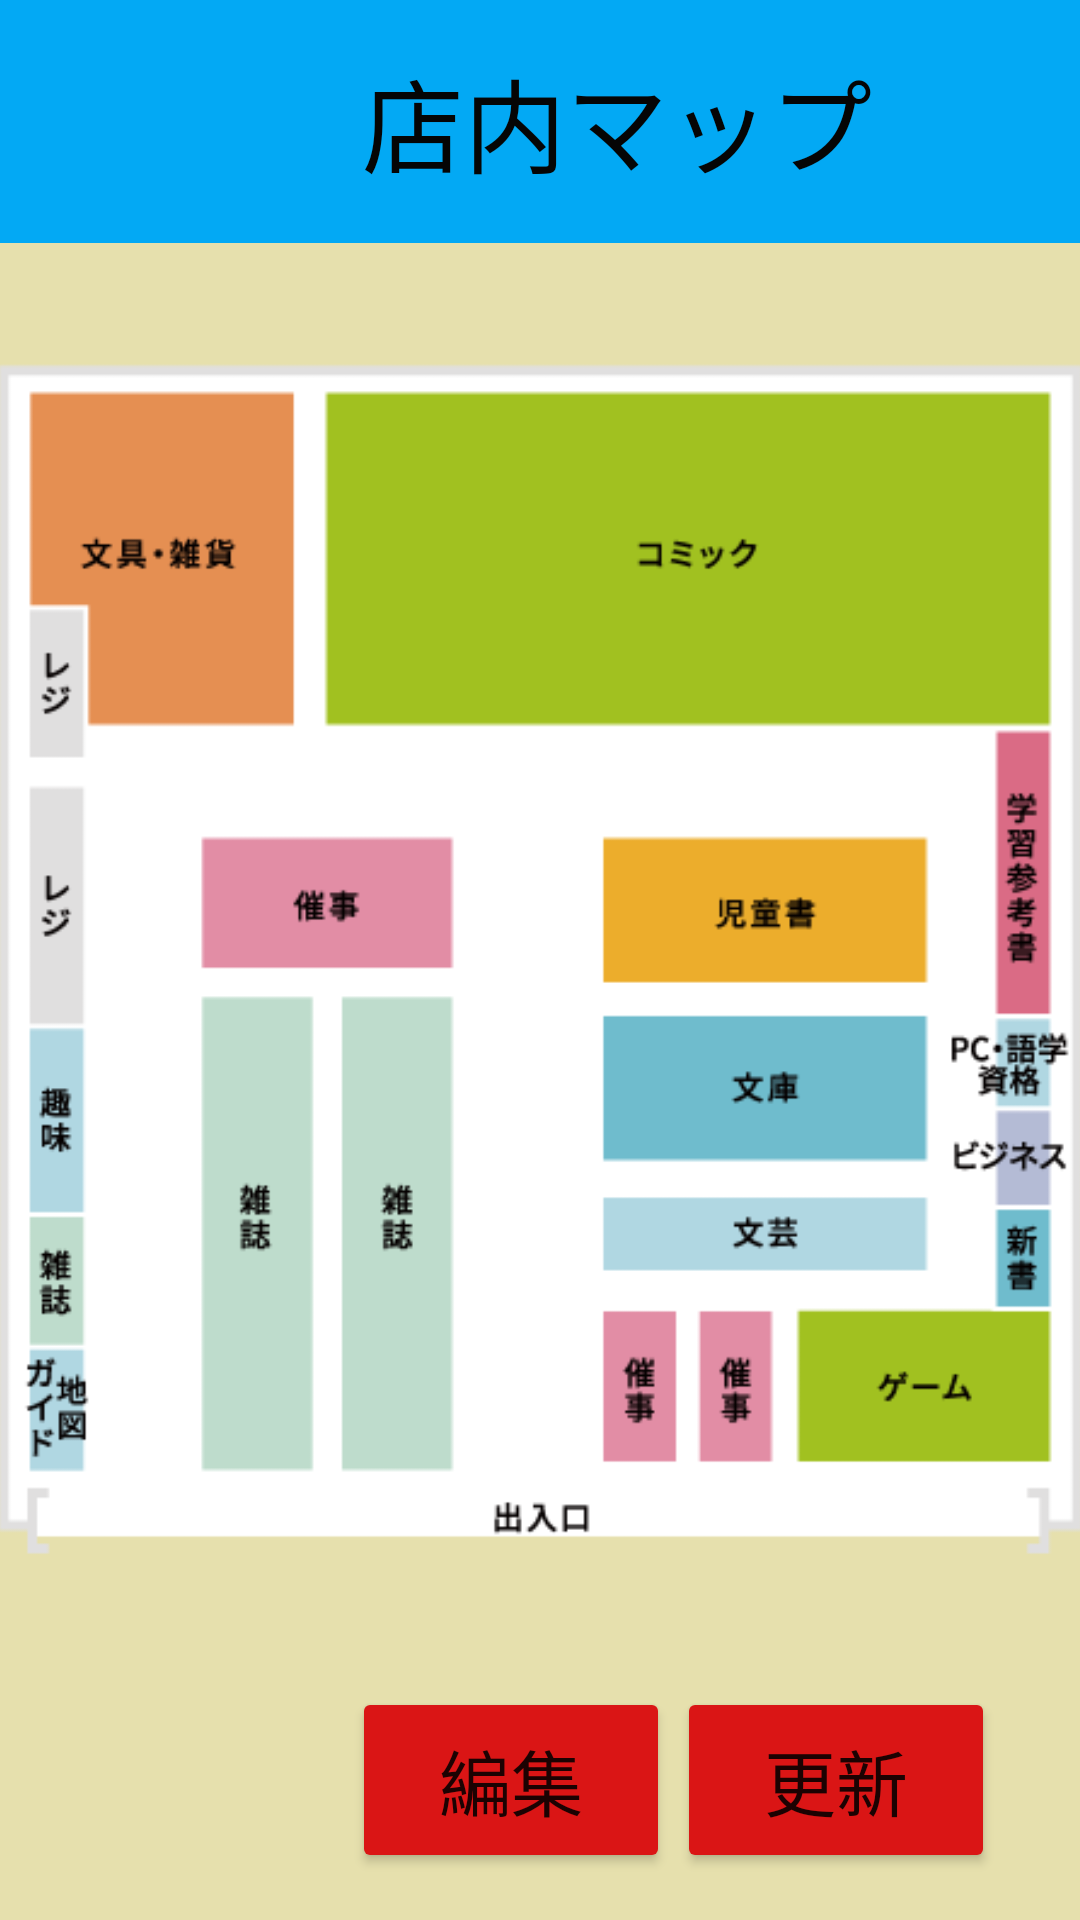

Reconstruct the res/layout file that produces this screen, plus the resources it refers to.
<!-- AndroidManifest.xml: application theme Theme.TheBook -->
<!-- res/layout/activity_tmap_create.xml -->
<?xml version="1.0" encoding="utf-8"?>
<androidx.constraintlayout.widget.ConstraintLayout xmlns:android="http://schemas.android.com/apk/res/android"
    xmlns:app="http://schemas.android.com/apk/res-auto"
    xmlns:tools="http://schemas.android.com/tools"
    android:layout_width="match_parent"
    android:layout_height="match_parent"
    android:background="#E6E0AD"
    tools:context=".TMapCreateActivity">

    <androidx.appcompat.widget.Toolbar
        android:id="@+id/toolbar5"
        android:layout_width="411dp"
        android:layout_height="81dp"
        android:background="#03A9F4"
        android:backgroundTint="#03A9F4"
        android:minHeight="?attr/actionBarSize"
        android:theme="?attr/actionBarTheme"
        app:layout_constraintBottom_toBottomOf="parent"
        app:layout_constraintEnd_toEndOf="parent"
        app:layout_constraintHorizontal_bias="0.0"
        app:layout_constraintStart_toStartOf="parent"
        app:layout_constraintTop_toTopOf="parent"
        app:layout_constraintVertical_bias="0.0" />

    <Button
        android:id="@+id/Kousin_button"
        android:layout_width="106dp"
        android:layout_height="62dp"
        android:backgroundTint="#DA1515"
        android:text="更新"
        android:textSize="24sp"
        app:layout_constraintBottom_toBottomOf="parent"
        app:layout_constraintEnd_toEndOf="parent"
        app:layout_constraintHorizontal_bias="0.889"
        app:layout_constraintStart_toStartOf="parent"
        app:layout_constraintTop_toTopOf="parent"
        app:layout_constraintVertical_bias="0.973" />

    <Button
        android:id="@+id/Hensyu_button"
        android:layout_width="106dp"
        android:layout_height="62dp"
        android:backgroundTint="#DA1515"
        android:text="編集"
        android:textSize="24sp"
        app:layout_constraintBottom_toBottomOf="parent"
        app:layout_constraintEnd_toEndOf="parent"
        app:layout_constraintHorizontal_bias="0.462"
        app:layout_constraintStart_toStartOf="parent"
        app:layout_constraintTop_toTopOf="parent"
        app:layout_constraintVertical_bias="0.973" />

    <TextView
        android:id="@+id/textView4"
        android:layout_width="wrap_content"
        android:layout_height="wrap_content"
        android:layout_gravity="center_horizontal"
        android:layout_margin="20dp"
        android:layout_marginTop="16dp"
        android:text="店内マップ"
        android:textColor="#050505"
        android:textSize="34sp"
        app:layout_constraintBottom_toBottomOf="@+id/toolbar5"
        app:layout_constraintEnd_toEndOf="@+id/toolbar5"
        app:layout_constraintStart_toStartOf="parent"
        app:layout_constraintTop_toTopOf="parent" />

    <ImageView
        android:id="@+id/imageView3"
        android:layout_width="363dp"
        android:layout_height="437dp"
        app:layout_constraintBottom_toBottomOf="parent"
        app:layout_constraintEnd_toEndOf="parent"
        app:layout_constraintHorizontal_bias="0.652"
        app:layout_constraintStart_toStartOf="parent"
        app:layout_constraintTop_toTopOf="parent"
        app:srcCompat="@drawable/omisemap" />

</androidx.constraintlayout.widget.ConstraintLayout>
<!-- resources referenced by this layout -->
<resources>
  <!-- drawable omisemap: png bitmap (drawable-v24, 22694 bytes) -->
  <style name="Theme.TheBook" parent="Theme.MaterialComponents.DayNight.DarkActionBar">
          
          <item name="colorPrimary">@color/purple_500</item>
          <item name="colorPrimaryVariant">@color/purple_700</item>
          <item name="colorOnPrimary">@color/white</item>
          
          <item name="colorSecondary">@color/teal_200</item>
          <item name="colorSecondaryVariant">@color/teal_700</item>
          <item name="colorOnSecondary">@color/black</item>
          
          <item name="android:statusBarColor" tools:targetApi="l">?attr/colorPrimaryVariant</item>
          
  
  
          <item name="windowNoTitle">true</item>
          <item name="windowActionBar">false</item>
          <item name="android:windowFullscreen">true</item>
          <item name="android:windowContentOverlay">@null</item>
  
      </style>
  <!-- not gathered from this repository: default colours our renderer supplied (Android Studio template values) -->
  <color name="purple_500">#FF6200EE</color>
  <color name="purple_700">#FF3700B3</color>
  <color name="teal_200">#FF03DAC5</color>
  <color name="teal_700">#FF018786</color>
  <color name="black">#FF000000</color>
  <color name="white">#FFFFFFFF</color>
</resources>
